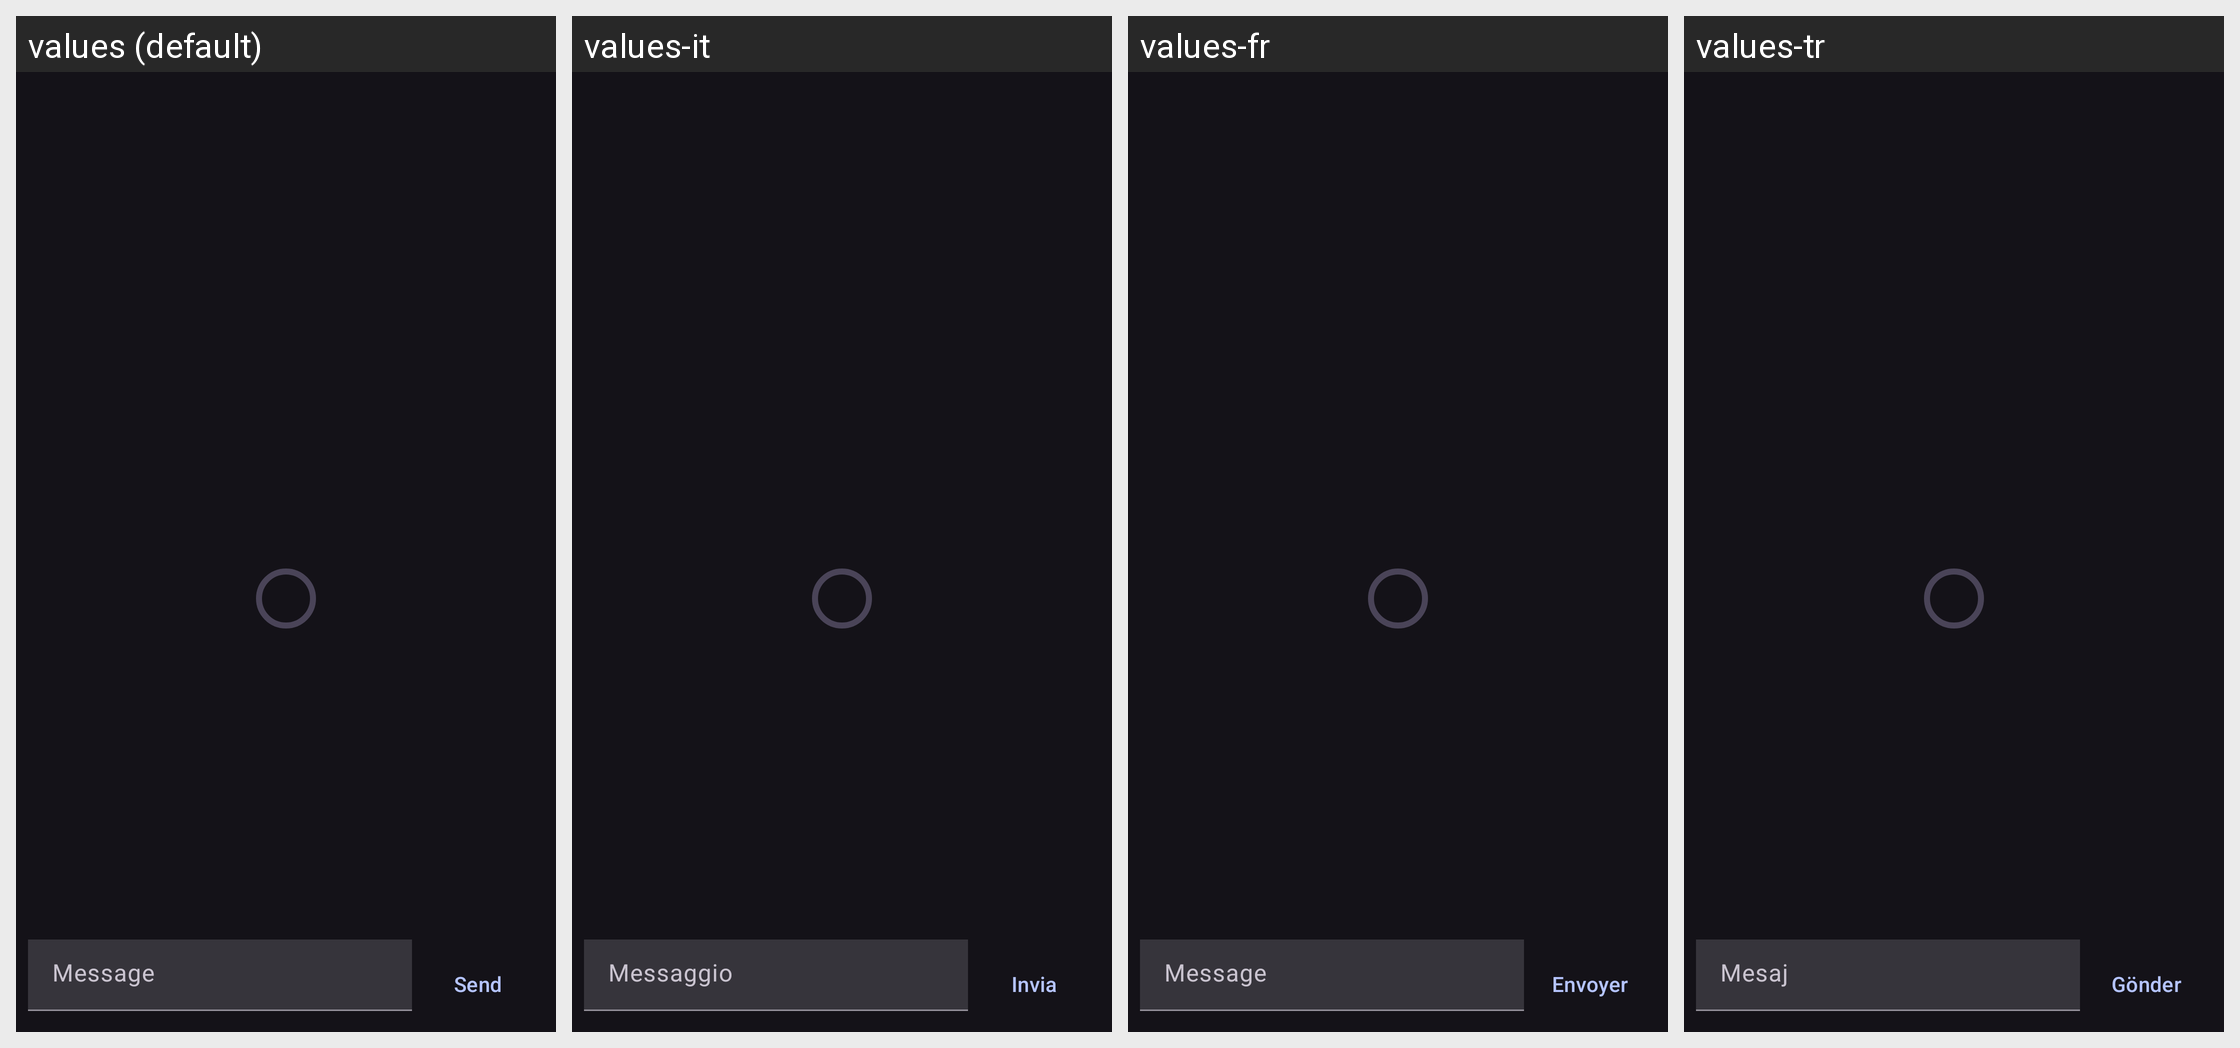

Locale-by-locale string values for the Android screen shown in this grid:
Android screen res/layout/fragment_whisper_thread.xml rendered under 4 locales, left to right: values (default), values-it, values-fr, values-tr. Device: Nexus 5 (rendered at 1080×1920; each locale shown at half size, 540×960, under a caption strip naming it); theme DarkTheme.
Other locales in the repository, not shown: values-ar, values-cs, values-de, values-es, values-gl, values-in, values-ja, values-pl, values-pt-rBR, values-ru, values-sk, values-zh-rCN, values-zh-rTW.
Strings drawn on this screen, with the default value and each locale's value (text and hints the layout hard-codes, and strings that could not be matched under every locale, appear in the picture but are not listed):

message
  values: Message
  values-it: Messaggio
  values-fr: Message
  values-tr: Mesaj

send
  values: Send
  values-it: Invia
  values-fr: Envoyer
  values-tr: Gönder
